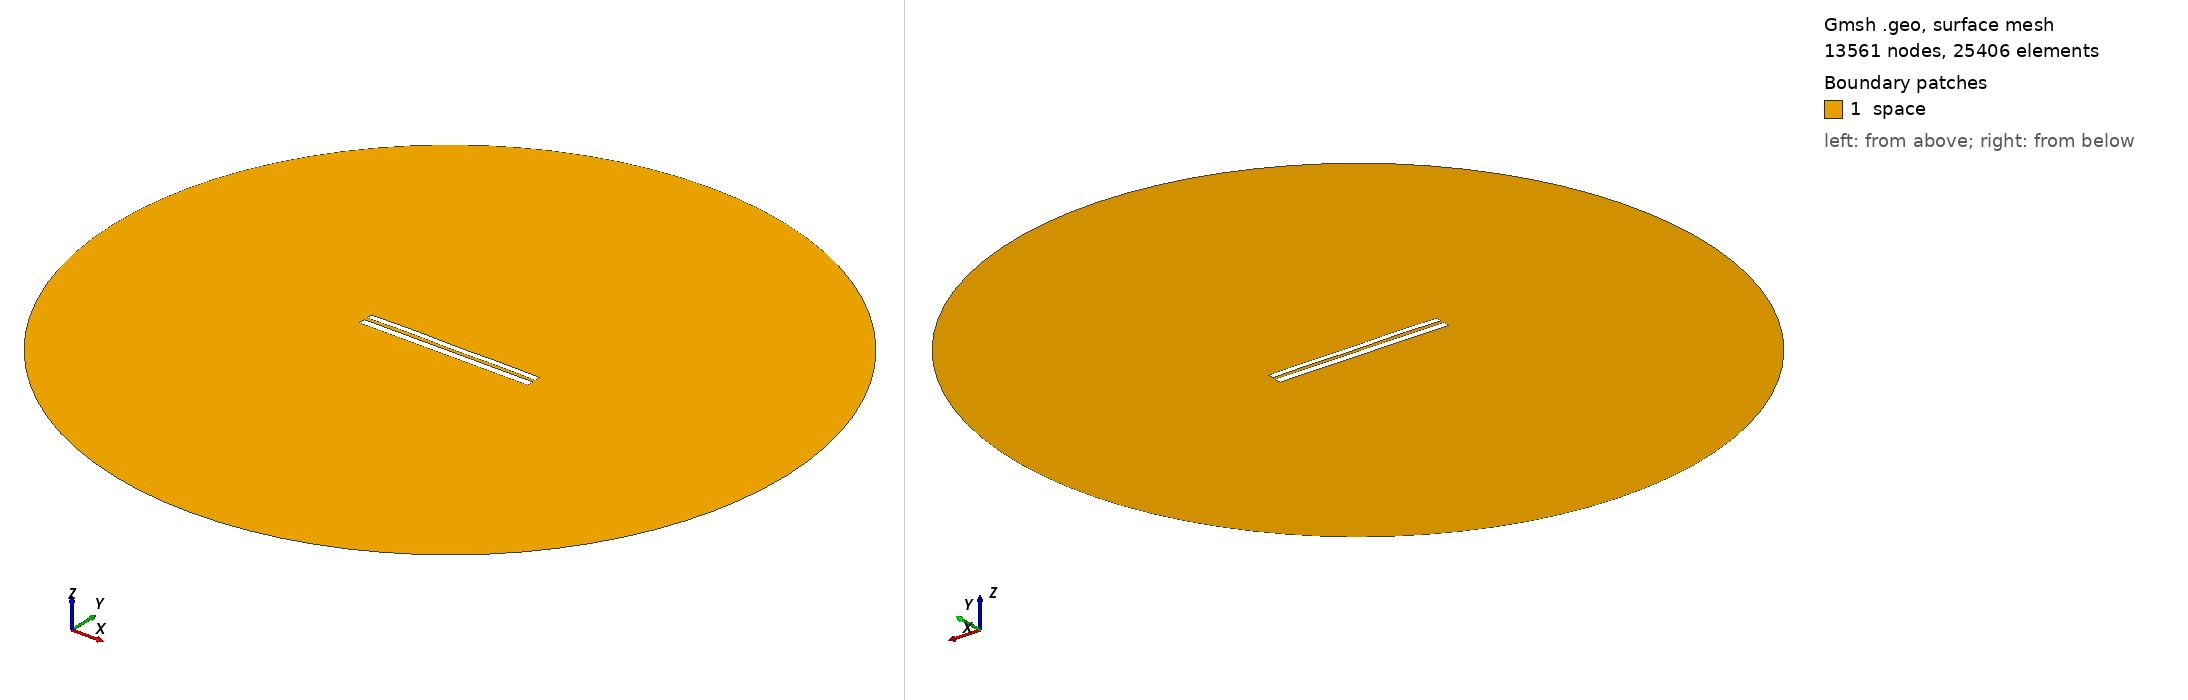

Gmsh geometry script, surface-meshed: 13561 nodes, 25406 surface elements. Boundary patches (legend numbers): 1 space. Left view from above one corner, right view from below the opposite corner. Legend entries are the model's physical surfaces. The drawing asked Gmsh for element sizes between 1% and 20% of the model's largest extent; the script's own settings can give other sizes.

=== 7220.geo (drawn) ===
//---------------------------------------
// Geometry kernel
//---------------------------------------

SetFactory("OpenCASCADE");



//---------------------------------------
// Parameters of the geometry
//---------------------------------------

// Overetch of the upper plate
overetch = 0.25;

// Distance between the plates
distance = 1.75;

// Discretization over the x axis (for the deformation)
nx = 50; 

// Length of the plate
L = 100 - overetch; 

// Number of modes
n = 4; 

// 1st mode coefficient
coeff(1) = 0.0;
beta(1) = 0.596864 * 3.1415926535 / L;

// 2nd mode coefficient
coeff(2) = 0.07499999999999998;
beta(2) = 1.49418 * 3.1415926535 / L;

// 3rd mode coefficient
coeff(3) = 0.07499999999999998;
beta(3) = 2.50025 * 3.1415926535 / L;

// 4th mode coefficient
coeff(4) = 0.15;
beta(4) = 3.49999 * 3.1415926535 / L;



//---------------------------------------
// Upper plate (deformed rectangle)
//---------------------------------------

// Coordiantes of the upper plate
xmin = -50;
xmax = 50 - overetch;

// Height of the upper plate
yheight = 4 - 2 * overetch;

// Indexes of the points
UpperID[] = {};
LowerID[] = {};
LeftID[] = {};
RightID[] = {};

// Point index
p = 1;

// Horizontal edges
For i In {1:nx}
    x = xmin + (i-1)*(xmax - xmin)/(nx-1);

    y_bottom = distance / 2 + overetch;
    For j In {1:n}
        C = (Cosh(beta(j)*L) + Cos(beta(j)*L)) / (Sinh(beta(j)*L) + Sin(beta(j)*L));
        y_bottom  = y_bottom + coeff(j) * (Cosh(beta(j)*(x+50)) - Cos(beta(j)*(x+50)) - C * (Sinh(beta(j)*(x+50)) - Sin(beta(j)*(x+50))));
    EndFor

    y_top = y_bottom + yheight;

    Point(p) = {x, y_top, 0, 1.0};
    UpperID[i] = p;
    p = p + 1;

    Point(p) = {x, y_bottom, 0, 1.0};
    LowerID[i] = p;
    p = p + 1;
EndFor

// Create point lists
UpperPts[] = {}; LowerPts[] = {};
For i In {1:nx}
  UpperPts[] += {UpperID[i]};
  LowerPts[] += {LowerID[i]};
EndFor

// Build splines
Spline(1) = {UpperPts[]};
Spline(2) = {LowerPts[]};
Line(3) = {LowerPts[nx-1], UpperPts[nx-1]};
Line(4) = {LowerPts[0], UpperPts[0]};

// Build the plane surface
Curve Loop(1) = {2, 3, -1, -4};
Plane Surface(1) = {1};



//---------------------------------------
// Lower plate (rectangle)
//---------------------------------------

// Vertices
Point(1001) = {-50, -1, 0, 1.0};
Point(1002) = { 50, -1, 0, 1.0};
Point(1003) = { 50,  -5, 0, 1.0};
Point(1004) = {-50,  -5, 0, 1.0};

// Edges
Line(5) = {1001, 1002};
Line(6) = {1002, 1003};
Line(7) = {1003, 1004};
Line(8) = {1004, 1001};

// Plane surface
Line Loop(2) = {5, 6, 7, 8};
Plane Surface(2) = {2}; 



//---------------------------------------
// Outer (fictious) boundary
//---------------------------------------

// Points
Point(1005) = {0, 0, 0};       // Center
Point(1006) = {200, 0, 0};     // Start point
Point(1007) = {0, 200, 0};     // 90 degrees
Point(1008) = {-200, 0, 0};    // 180 degrees
Point(1009) = {0, -200, 0};    // 270 degrees

// Circle arcs (each needs start, center, end)
Circle(9) = {1006, 1005, 1007};
Circle(10) = {1007, 1005, 1008};
Circle(11) = {1008, 1005, 1009};
Circle(12) = {1009, 1005, 1006};

// Plane surface for the entire domain
Curve Loop(3) = {9, 10, 11, 12};
Surface(3) = {3};

// Subtract the plates from the whole domain to obtain the actual domain where we want to solve the equations
BooleanDifference{ Surface{3}; Delete; }{ Surface{1}; Surface{2}; Delete; }




//---------------------------------------
// Transfinite Lines/Curves
//---------------------------------------

// Set the number of points on the boundaries
r = 7;

// Plates
Transfinite Curve {1, 2} = 50*r Using Progression 1;
Transfinite Curve {3, 4} = 2*r Using Progression 1;
Transfinite Line {5, 7} = 50*r Using Progression 1;
Transfinite Line {6, 8} = 2*r Using Progression 1;

// Outer boundary
Transfinite Line {9, 10, 11, 12} = 20 Using Progression 1;



//---------------------------------------
// Physical groups
//---------------------------------------                

// Physical curves (boundaries)
Physical Line("force_segment", 10) = {2};
Physical Line("upper_plate", 11) = {1, 3, 4};
Physical Line("lower_plate", 12) = {5, 6, 7, 8};
Physical Line("boundary", 20) = {9, 10, 11, 12};

// Physical Surfaces
Physical Surface("space", 30) = {3};



//---------------------------------------
// 6. Generate the Mesh
//---------------------------------------

// 2D mesh generation
Mesh 2;
